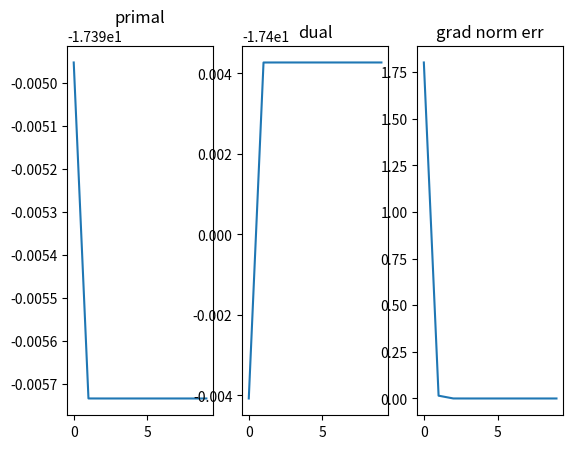

Here is the Python script that generated this plot:
import numpy as np
import matplotlib.pyplot as plt

def sinkhorn_log(a, b, C, eta, tau1, tau2, n_iter=100):

    N = [len(a), len(b)]
    H1 = np.ones((N[0], 1))
    H2 = np.ones((N[1], 1))

    def lse(A):
        return np.log(np.sum(np.exp(A), 1))

    def get_M(u, v, C):
        return (- C + u @ H2.T + H1 @ v.T) / eta

    def get_entropy(P):
        logP = np.log(P + 1e-20)
        return -1 * np.sum(P * (logP - 1))

    def get_KL(P, Q):
        log_ratio = np.log(P / Q + 1e-20) 
        return np.sum(P * log_ratio - P + Q)

    def get_KLD(P, Q):
        return np.sum(Q * (np.exp(-P) - 1))

# def KLd(
    def dotp(x, y):
        return np.sum(x * y)

    def norm1(x):
        return np.sum(np.abs(x))

    err = []
    Wprimal_list = []
    Wdual_list = []

    u = np.zeros((N[0], 1), dtype=np.float64)
    v = np.zeros((N[1], 1), dtype=np.float64)

    lam1 = tau1 / (tau1 + eta)
    lam2 = tau2 / (tau2 + eta)

    for i in range(n_iter):
        if i % 2 == 0:
            u1 = np.copy(u)
            u = lam1 * eta * np.log(a) - lam1 * eta * lse(get_M(u, v, C)).reshape(-1, 1) + lam1 * u
            err.append(norm1(u - u1))
        else:
            v1 = np.copy(v)
            v = lam2 * eta * np.log(b) - lam2 * eta * lse(get_M(u, v, C).T).reshape(-1, 1) + lam2 * v
            err.append(norm1(v - v1))

        P = np.exp(get_M(u, v, C))

        Wprimal = dotp(C, P) - eta * get_entropy(P) + tau1 * get_KL(P.sum(axis=1).reshape(-1, 1), a) + tau2 * get_KL(P.sum(axis=0).reshape(-1, 1), b)
        Wdual = - tau1 * get_KLD(u / tau1, a) - tau2 * get_KLD(v / tau2, b) - eta * np.sum(P)
        Wprimal_list.append(Wprimal)
        Wdual_list.append(Wdual)

    return u, v, P, Wprimal_list, Wdual_list, err


n = 2
n_iter = 20
eta=10.0
tau1=1.0
tau2=1.0
# a = np.random.uniform(size=(n, 1))
# b = np.random.uniform(size=(n, 1))
# C = np.random.uniform(low=1, high=10, size=(n, n))
# C = (C + C.T) / 2
a = np.array([[1.0],[3.0]])
b = np.array([[2.0],[4.0]])
C = np.array([[8.0, 6.0],[6.0, 8.0]])

u, v, P, Wprimal, Wdual, err = sinkhorn_log(a, b, C, eta=eta, tau1=tau1, tau2=tau2, n_iter=n_iter)
fig, ax =  plt.subplots(1, 3)

# ax[0].plot(np.arange(n_iter), Wprimal)
# ax[0].set_title('primal')
# ax[1].plot(np.arange(n_iter), Wdual)
# ax[1].set_title('dual')
# ax[2].plot(np.arange(n_iter), err)
# ax[2].set_title('grad norm err')

ax[0].plot(np.arange(n_iter/2), Wprimal[1::2])
ax[0].set_title('primal')
ax[1].plot(np.arange(n_iter/2), Wdual[1::2])
ax[1].set_title('dual')
ax[2].plot(np.arange(n_iter/2), err[1::2])
ax[2].set_title('grad norm err')

print(Wprimal)
plt.show()
